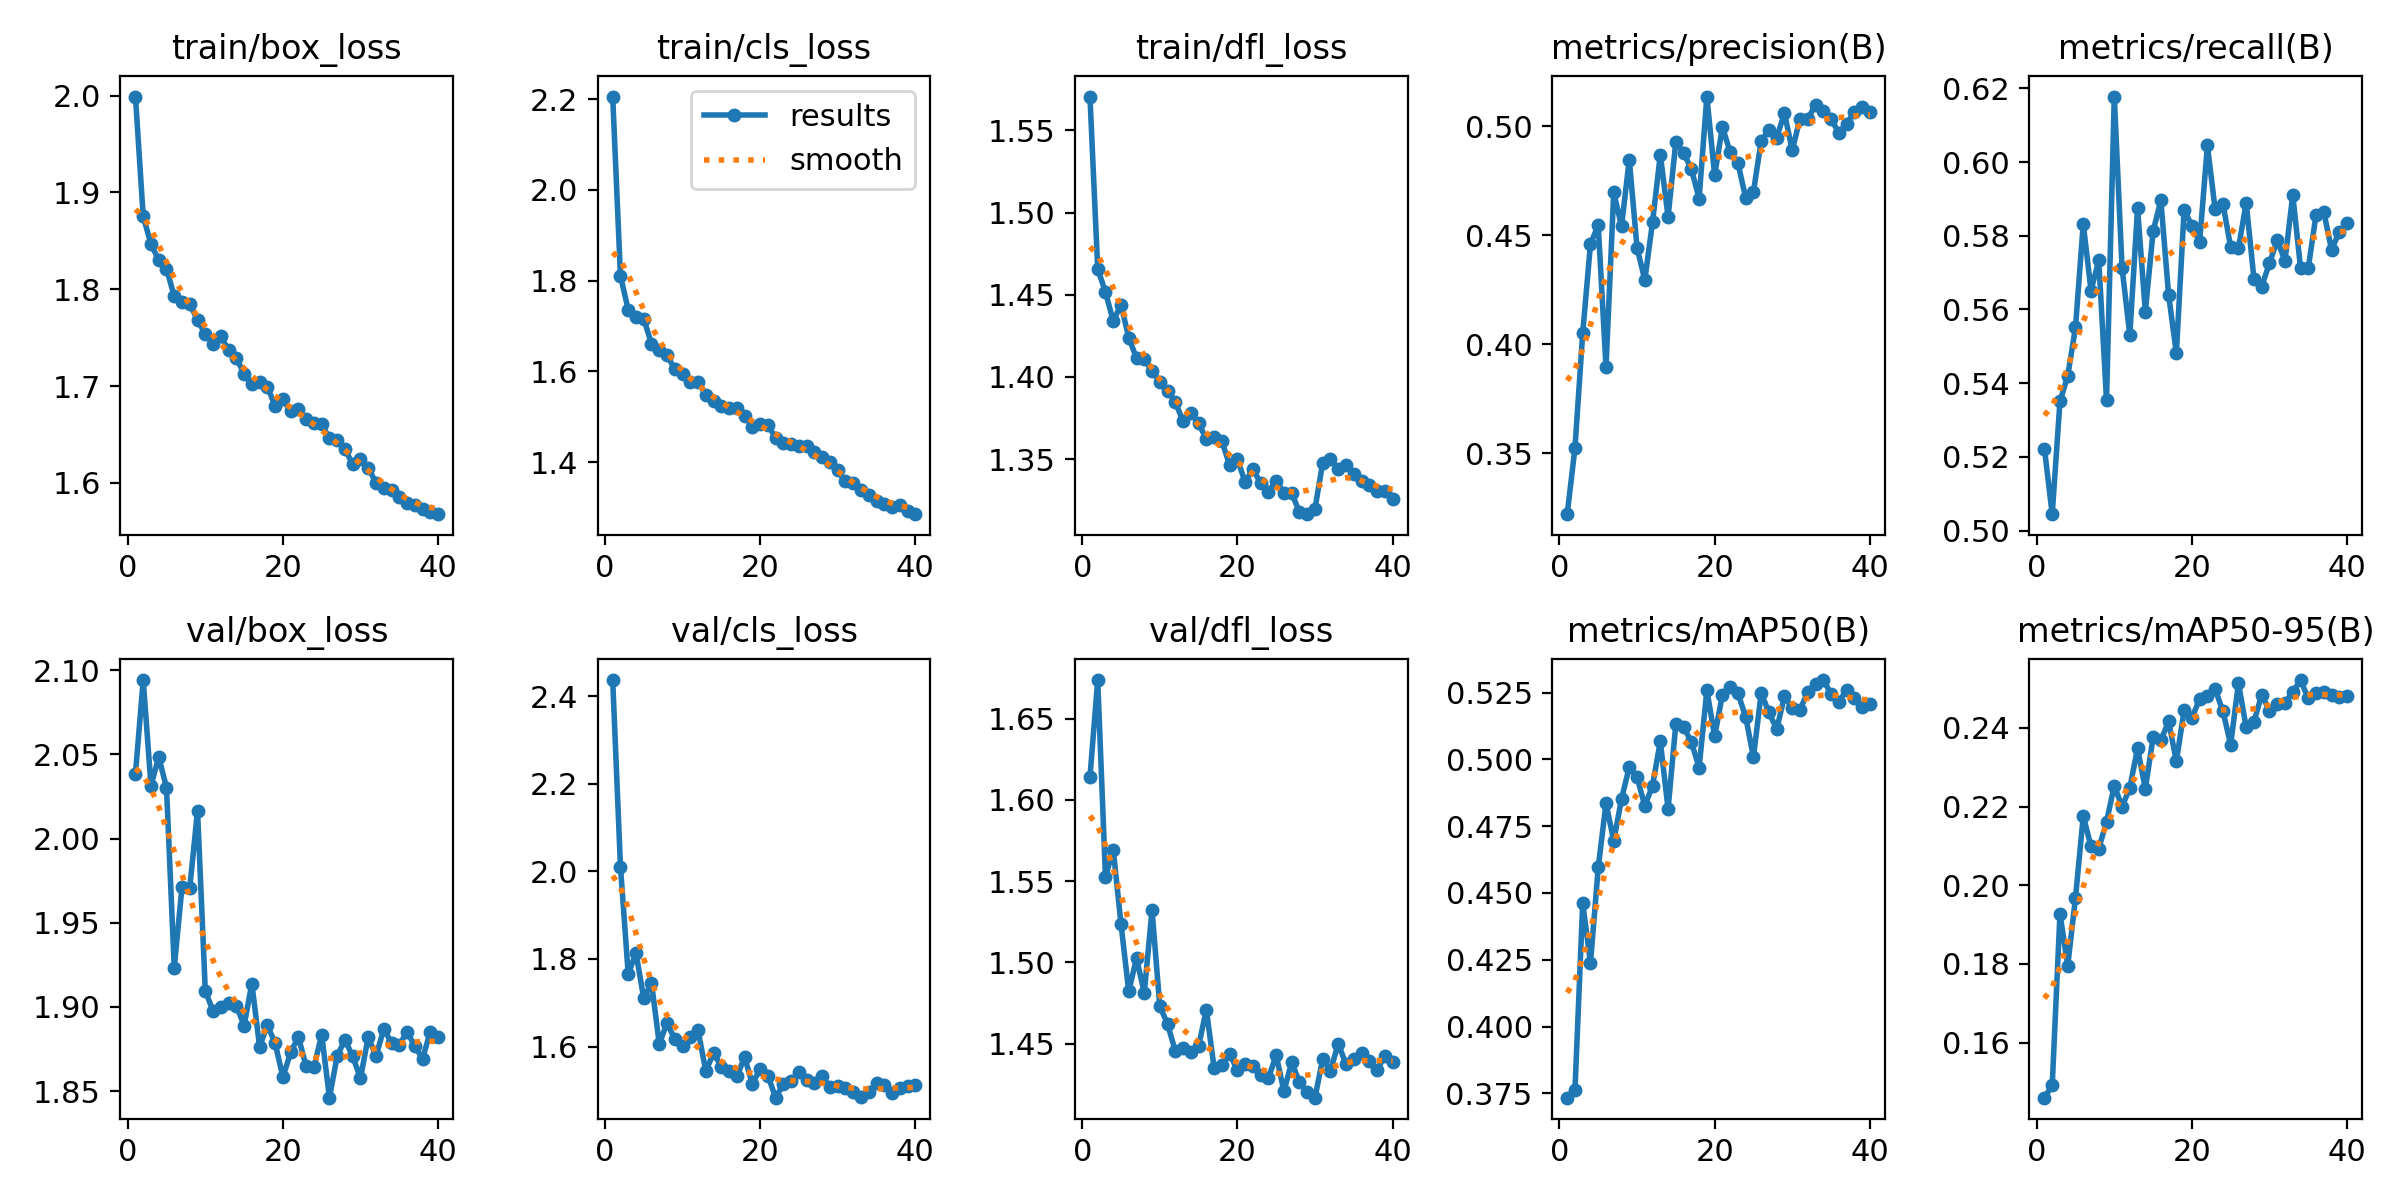

Data behind this chart, as committed beside it:
epoch, time, train/box_loss, train/cls_loss, train/dfl_loss, metrics/precision(B), metrics/recall(B), metrics/mAP50(B), metrics/mAP50-95(B), val/box_loss, val/cls_loss, val/dfl_loss, lr/pg0, lr/pg1, lr/pg2
1, 22.33, 1.999, 2.206, 1.571, 0.322, 0.5222, 0.3734, 0.146, 2.039, 2.436, 1.614, 0.0003314, 0.0003314, 0.06719
2, 43.74, 1.875, 1.811, 1.466, 0.3524, 0.5045, 0.3763, 0.1491, 2.094, 2.011, 1.674, 0.0006637, 0.0006637, 0.03419
3, 64.69, 1.847, 1.736, 1.452, 0.4052, 0.5351, 0.4462, 0.1928, 2.031, 1.765, 1.553, 0.000992, 0.000992, 0.001185
4, 85.35, 1.83, 1.72, 1.434, 0.446, 0.542, 0.4238, 0.1795, 2.048, 1.814, 1.569, 0.0009863, 0.0009863, 0.0009863
5, 106.1, 1.821, 1.716, 1.444, 0.4547, 0.5551, 0.4596, 0.1968, 2.03, 1.71, 1.524, 0.0009758, 0.0009758, 0.0009758
6, 127, 1.793, 1.661, 1.424, 0.3895, 0.5833, 0.4835, 0.2176, 1.923, 1.746, 1.482, 0.0009623, 0.0009623, 0.0009623
7, 147.7, 1.787, 1.647, 1.411, 0.4697, 0.5651, 0.4695, 0.2099, 1.971, 1.606, 1.503, 0.000946, 0.000946, 0.000946
8, 168.2, 1.785, 1.636, 1.411, 0.4542, 0.5733, 0.4852, 0.2093, 1.971, 1.654, 1.481, 0.0009271, 0.0009271, 0.0009271
9, 188.9, 1.768, 1.604, 1.403, 0.4848, 0.5354, 0.4971, 0.2161, 2.017, 1.617, 1.532, 0.0009055, 0.0009055, 0.0009055
10, 209.4, 1.754, 1.595, 1.397, 0.4443, 0.6178, 0.4934, 0.2254, 1.91, 1.6, 1.473, 0.0008814, 0.0008814, 0.0008814
11, 230.1, 1.743, 1.577, 1.392, 0.4295, 0.5713, 0.4826, 0.2199, 1.898, 1.621, 1.462, 0.000855, 0.000855, 0.000855
12, 250.7, 1.751, 1.576, 1.385, 0.4561, 0.5531, 0.4902, 0.2248, 1.9, 1.637, 1.446, 0.0008265, 0.0008265, 0.0008265
13, 271.3, 1.737, 1.548, 1.373, 0.4871, 0.5875, 0.5068, 0.2348, 1.902, 1.544, 1.448, 0.000796, 0.000796, 0.000796
14, 292.1, 1.729, 1.534, 1.378, 0.4584, 0.5594, 0.4814, 0.2245, 1.901, 1.586, 1.445, 0.0007636, 0.0007636, 0.0007636
15, 312.7, 1.713, 1.522, 1.372, 0.4929, 0.5812, 0.5132, 0.2376, 1.889, 1.554, 1.449, 0.0007297, 0.0007297, 0.0007297
16, 333.6, 1.702, 1.52, 1.362, 0.488, 0.5896, 0.5122, 0.2368, 1.914, 1.545, 1.471, 0.0006944, 0.0006944, 0.0006944
17, 353.9, 1.705, 1.52, 1.363, 0.4804, 0.5639, 0.5064, 0.2417, 1.876, 1.532, 1.435, 0.000658, 0.000658, 0.000658
18, 374.6, 1.7, 1.502, 1.361, 0.4669, 0.5482, 0.497, 0.2315, 1.889, 1.575, 1.437, 0.0006206, 0.0006206, 0.0006206
19, 395, 1.679, 1.478, 1.346, 0.5137, 0.587, 0.5259, 0.2445, 1.879, 1.515, 1.444, 0.0005824, 0.0005824, 0.0005824
20, 415.8, 1.686, 1.483, 1.35, 0.4776, 0.5827, 0.5087, 0.2426, 1.858, 1.549, 1.434, 0.0005438, 0.0005438, 0.0005438
21, 436.5, 1.674, 1.481, 1.336, 0.4997, 0.5784, 0.5241, 0.2474, 1.873, 1.534, 1.438, 0.000505, 0.000505, 0.000505
22, 457.4, 1.676, 1.454, 1.344, 0.4882, 0.6045, 0.5271, 0.2481, 1.882, 1.483, 1.436, 0.0004662, 0.0004662, 0.0004662
23, 478.5, 1.666, 1.443, 1.335, 0.4832, 0.5871, 0.5247, 0.2498, 1.865, 1.515, 1.431, 0.0004276, 0.0004276, 0.0004276
24, 499.4, 1.662, 1.44, 1.33, 0.4673, 0.5887, 0.5159, 0.2442, 1.864, 1.522, 1.429, 0.0003894, 0.0003894, 0.0003894
25, 520.3, 1.661, 1.435, 1.337, 0.4699, 0.5769, 0.5008, 0.2358, 1.884, 1.542, 1.443, 0.000352, 0.000352, 0.000352
26, 541, 1.646, 1.436, 1.33, 0.4934, 0.5766, 0.5248, 0.2514, 1.846, 1.524, 1.421, 0.0003156, 0.0003156, 0.0003156
27, 562, 1.644, 1.422, 1.33, 0.4982, 0.5889, 0.5176, 0.2402, 1.871, 1.518, 1.439, 0.0002803, 0.0002803, 0.0002803
28, 582.6, 1.635, 1.411, 1.318, 0.4948, 0.5683, 0.5113, 0.2416, 1.88, 1.532, 1.426, 0.0002464, 0.0002464, 0.0002464
29, 603.4, 1.619, 1.4, 1.317, 0.5061, 0.5662, 0.5236, 0.2484, 1.871, 1.508, 1.421, 0.000214, 0.000214, 0.000214
30, 624.3, 1.625, 1.381, 1.32, 0.489, 0.5726, 0.5192, 0.2443, 1.858, 1.51, 1.417, 0.0001835, 0.0001835, 0.0001835
31, 645.6, 1.615, 1.357, 1.348, 0.5036, 0.5787, 0.5186, 0.246, 1.882, 1.506, 1.441, 0.000155, 0.000155, 0.000155
32, 666, 1.6, 1.354, 1.35, 0.5034, 0.5732, 0.5252, 0.2464, 1.871, 1.496, 1.433, 0.0001286, 0.0001286, 0.0001286
33, 686.4, 1.595, 1.339, 1.344, 0.5099, 0.5911, 0.5283, 0.2491, 1.887, 1.485, 1.45, 0.0001045, 0.0001045, 0.0001045
34, 706.8, 1.593, 1.328, 1.347, 0.507, 0.5713, 0.5297, 0.2522, 1.879, 1.497, 1.437, 8.29431e-05, 8.29431e-05, 8.29431e-05
35, 727.4, 1.585, 1.315, 1.341, 0.5034, 0.5713, 0.5246, 0.2475, 1.877, 1.517, 1.441, 6.39518e-05, 6.39518e-05, 6.39518e-05
36, 747.9, 1.579, 1.307, 1.337, 0.4972, 0.5857, 0.5214, 0.2488, 1.885, 1.512, 1.444, 4.76796e-05, 4.76796e-05, 4.76796e-05
37, 768.3, 1.577, 1.3, 1.334, 0.5012, 0.5865, 0.5261, 0.2491, 1.877, 1.494, 1.439, 3.4227e-05, 3.4227e-05, 3.4227e-05
38, 788.9, 1.573, 1.306, 1.331, 0.5066, 0.5762, 0.523, 0.2483, 1.869, 1.504, 1.434, 2.36769e-05, 2.36769e-05, 2.36769e-05
39, 809.5, 1.57, 1.292, 1.331, 0.5088, 0.581, 0.5195, 0.2478, 1.885, 1.509, 1.442, 1.60943e-05, 1.60943e-05, 1.60943e-05
40, 830, 1.568, 1.285, 1.326, 0.5065, 0.5835, 0.5208, 0.2481, 1.882, 1.512, 1.439, 1.15259e-05, 1.15259e-05, 1.15259e-05
